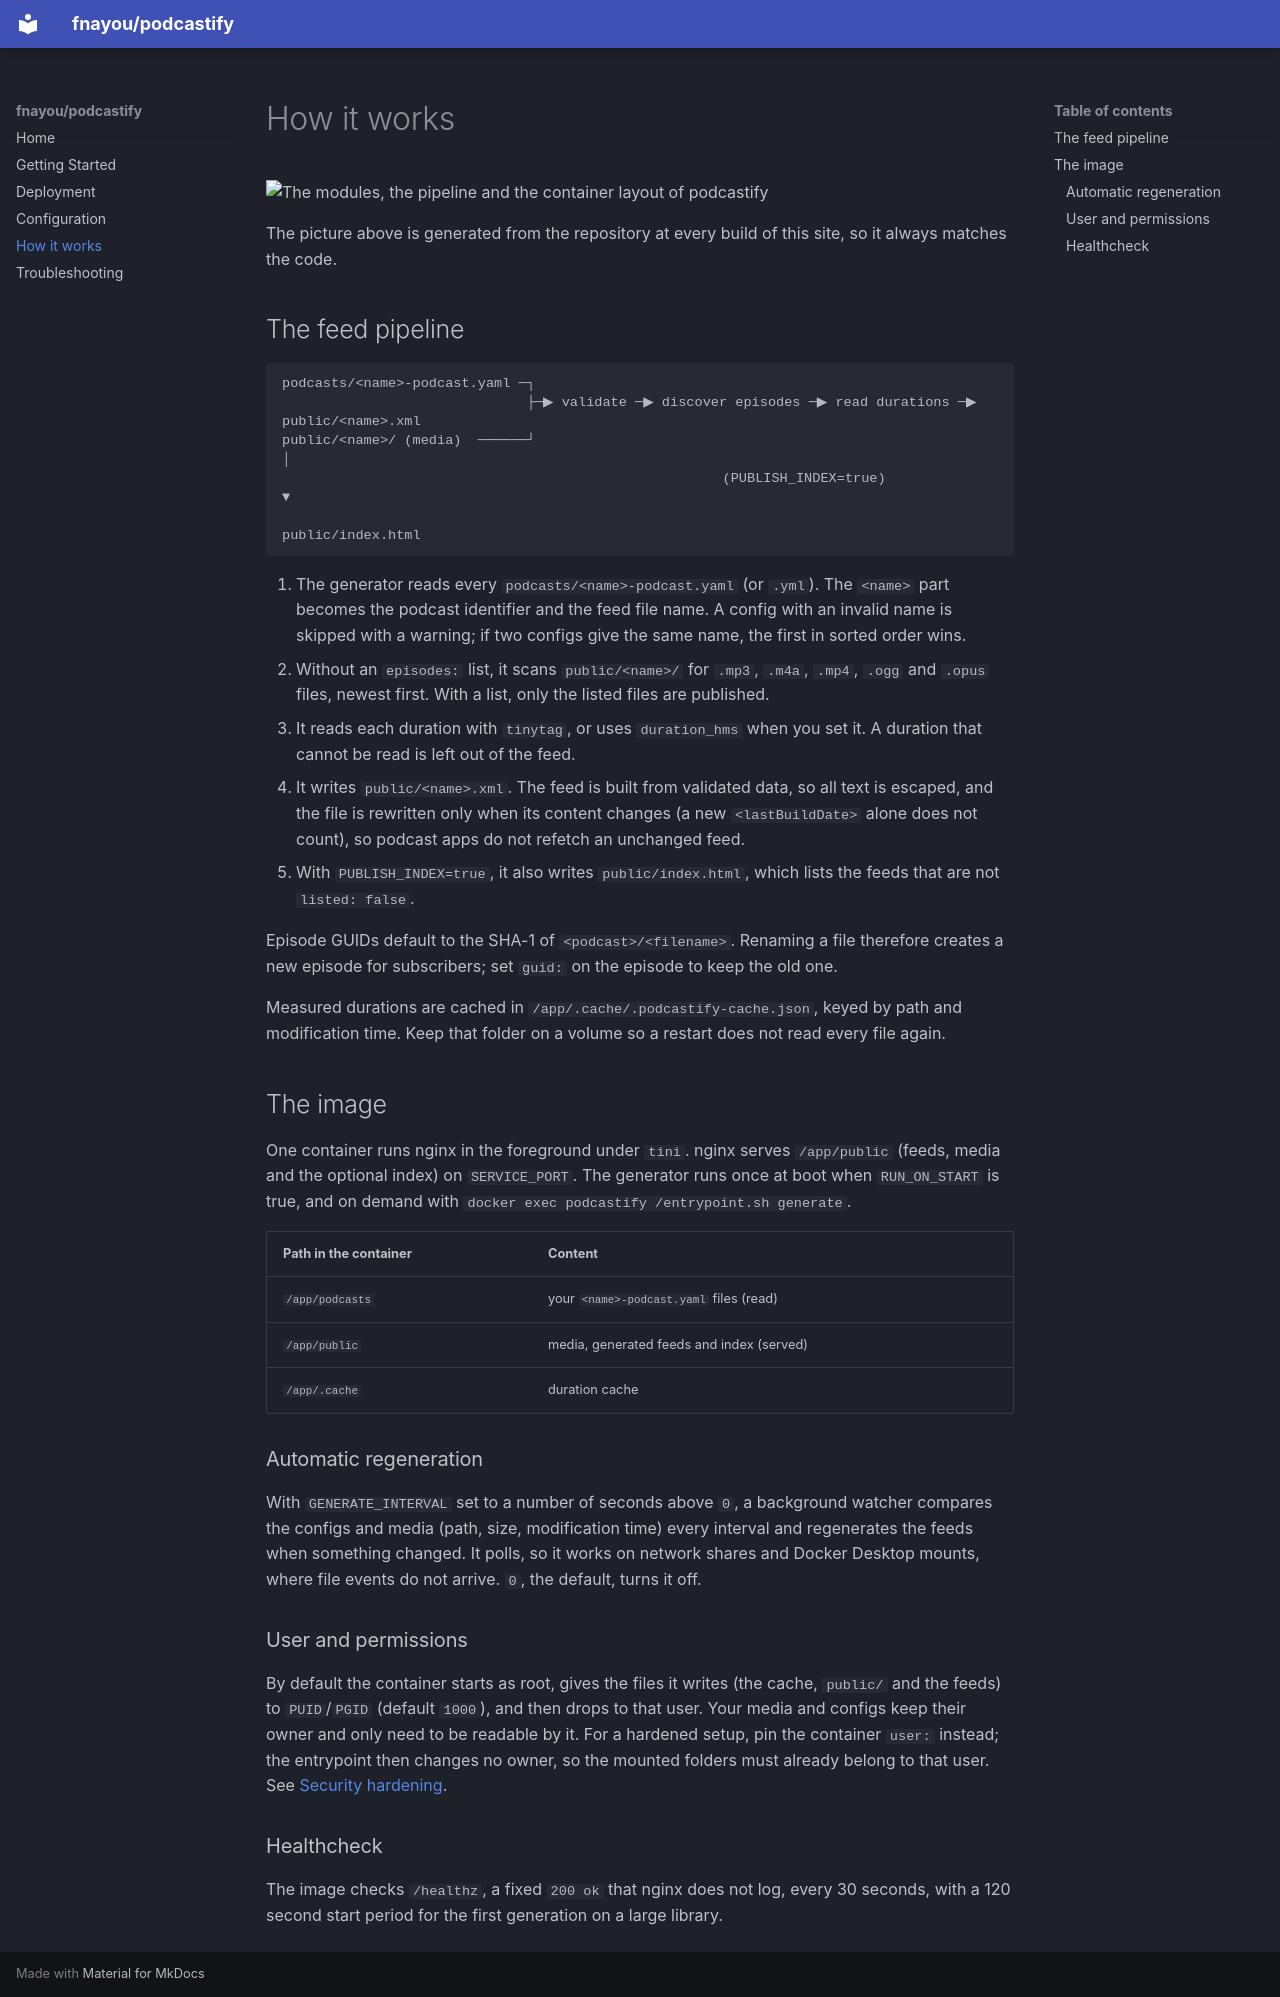

repository: fnayou/podcastify · page: how-it-works/index.html · generator: mkdocs

# How it works

![The modules, the pipeline and the container layout of podcastify](assets/images/podcastify-architecture.svg)

The picture above is generated from the repository at every build of this site, so it always matches the code.

## The feed pipeline

```
podcasts/<name>-podcast.yaml ─┐
                              ├─▶ validate ─▶ discover episodes ─▶ read durations ─▶ public/<name>.xml
public/<name>/ (media)  ──────┘                                                         │
                                                      (PUBLISH_INDEX=true)              ▼
                                                                                 public/index.html
```

1. The generator reads every `podcasts/<name>-podcast.yaml` (or `.yml`). The `<name>` part becomes the podcast
   identifier and the feed file name. A config with an invalid name is skipped with a warning; if two configs give the
   same name, the first in sorted order wins.
2. Without an `episodes:` list, it scans `public/<name>/` for `.mp3`, `.m4a`, `.mp4`, `.ogg` and `.opus` files, newest
   first. With a list, only the listed files are published.
3. It reads each duration with `tinytag`, or uses `duration_hms` when you set it. A duration that cannot be read is
   left out of the feed.
4. It writes `public/<name>.xml`. The feed is built from validated data, so all text is escaped, and the file is
   rewritten only when its content changes (a new `<lastBuildDate>` alone does not count), so podcast apps do not
   refetch an unchanged feed.
5. With `PUBLISH_INDEX=true`, it also writes `public/index.html`, which lists the feeds that are not `listed: false`.

Episode GUIDs default to the SHA-1 of `<podcast>/<filename>`. Renaming a file therefore creates a new episode for
subscribers; set `guid:` on the episode to keep the old one.

Measured durations are cached in `/app/.cache/.podcastify-cache.json`, keyed by path and modification time. Keep that
folder on a volume so a restart does not read every file again.

## The image

One container runs nginx in the foreground under `tini`. nginx serves `/app/public` (feeds, media and the optional
index) on `SERVICE_PORT`. The generator runs once at boot when `RUN_ON_START` is true, and on demand with
`docker exec podcastify /entrypoint.sh generate`.

| Path in the container | Content |
|---|---|
| `/app/podcasts` | your `<name>-podcast.yaml` files (read) |
| `/app/public` | media, generated feeds and index (served) |
| `/app/.cache` | duration cache |

### Automatic regeneration

With `GENERATE_INTERVAL` set to a number of seconds above `0`, a background watcher compares the configs and media
(path, size, modification time) every interval and regenerates the feeds when something changed. It polls, so it works
on network shares and Docker Desktop mounts, where file events do not arrive. `0`, the default, turns it off.

### User and permissions

By default the container starts as root, gives the files it writes (the cache, `public/` and the feeds) to
`PUID`/`PGID` (default `1000`), and then drops to that user. Your media and configs keep their owner and only need to be
readable by it. For a hardened setup, pin the container `user:` instead; the entrypoint then changes no owner, so the
mounted folders must already belong to that user. See [Security hardening](deployment.md#security-hardening).

### Healthcheck

The image checks `/healthz`, a fixed `200 ok` that nginx does not log, every 30 seconds, with a 120 second start period
for the first generation on a large library.
